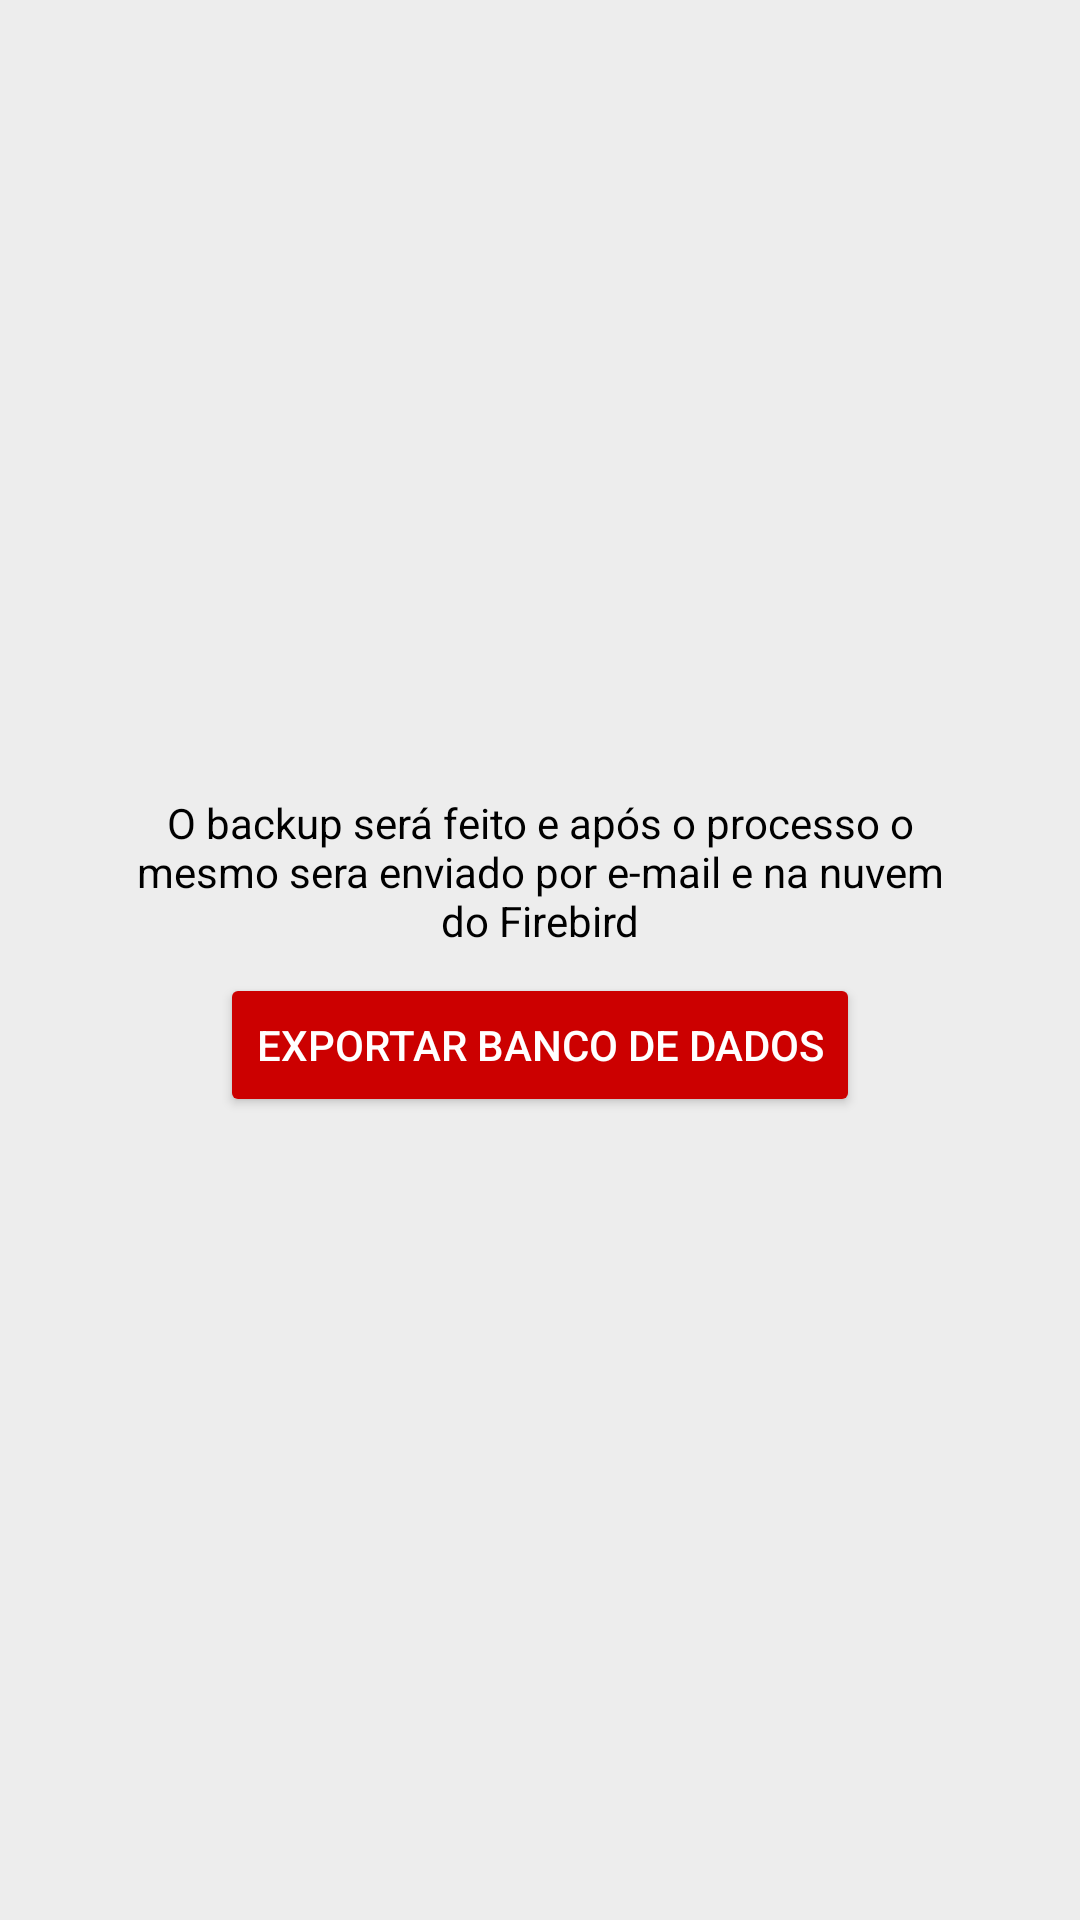

The Android layout XML behind this screen, and the referenced resources:
<!-- AndroidManifest.xml: application theme AppTheme -->
<!-- res/layout/tela_exportar.xml -->
<?xml version="1.0" encoding="utf-8"?>
<android.support.constraint.ConstraintLayout xmlns:android="http://schemas.android.com/apk/res/android"
    xmlns:app="http://schemas.android.com/apk/res-auto"
    xmlns:tools="http://schemas.android.com/tools"
    android:layout_width="match_parent"
    android:layout_height="match_parent"
    android:background="#ededed"
    tools:layout_editor_absoluteY="25dp">

    <android.support.constraint.ConstraintLayout
        android:layout_width="300dp"
        android:layout_height="300dp"

        android:layout_marginStart="8dp"
        android:layout_marginLeft="8dp"
        android:layout_marginTop="8dp"
        android:layout_marginEnd="8dp"
        android:layout_marginRight="8dp"
        android:layout_marginBottom="8dp"
        android:padding="12dp"
        app:layout_constraintBottom_toBottomOf="parent"
        app:layout_constraintEnd_toEndOf="parent"
        app:layout_constraintStart_toStartOf="parent"
        app:layout_constraintTop_toTopOf="parent"
        app:layout_constraintVertical_bias="0.454">

        <ProgressBar
            android:id="@+id/progressBar2"
            style="@android:style/Widget.DeviceDefault.Light.ProgressBar"
            android:layout_width="wrap_content"
            android:layout_height="wrap_content"
            android:layout_marginStart="8dp"
            android:layout_marginLeft="8dp"
            android:layout_marginTop="8dp"
            android:layout_marginEnd="8dp"
            android:layout_marginRight="8dp"
            android:layout_marginBottom="8dp"
            android:max="5"
            android:visibility="gone"
            app:layout_constraintBottom_toTopOf="@+id/tvStatus"
            app:layout_constraintEnd_toEndOf="parent"
            app:layout_constraintHorizontal_bias="0.5"
            app:layout_constraintStart_toStartOf="parent"
            app:layout_constraintTop_toTopOf="parent"
            app:layout_constraintVertical_chainStyle="packed" />


        <TextView
            android:id="@+id/textView3"
            android:layout_width="wrap_content"
            android:layout_height="wrap_content"
            android:layout_marginTop="8dp"
            android:gravity="center"
            android:text="O backup será feito e após o processo o mesmo sera enviado por e-mail e na nuvem do Firebird"
            android:textColor="#000000"
            app:layout_constraintBottom_toTopOf="@+id/bt_exportar"
            app:layout_constraintEnd_toEndOf="parent"
            app:layout_constraintHorizontal_bias="0.5"
            app:layout_constraintStart_toStartOf="parent"
            app:layout_constraintTop_toBottomOf="@+id/tvStatus" />

        <Button
            android:id="@+id/bt_exportar"
            style="@style/Widget.AppCompat.Button.Colored"
            android:layout_width="wrap_content"
            android:layout_height="wrap_content"
            android:layout_marginStart="8dp"
            android:layout_marginLeft="8dp"
            android:layout_marginTop="8dp"
            android:layout_marginEnd="8dp"
            android:layout_marginRight="8dp"
            android:layout_marginBottom="8dp"
            android:onClick="exportar"
            android:text="@string/exportar"
            app:layout_constraintBottom_toBottomOf="parent"
            app:layout_constraintEnd_toEndOf="parent"
            app:layout_constraintHorizontal_bias="0.5"
            app:layout_constraintStart_toStartOf="parent"
            app:layout_constraintTop_toBottomOf="@+id/textView3" />

        <TextView
            android:id="@+id/tvStatus"
            android:layout_width="wrap_content"
            android:layout_height="19dp"
            android:layout_marginStart="8dp"
            android:layout_marginLeft="8dp"
            android:layout_marginTop="8dp"
            android:layout_marginEnd="8dp"
            android:layout_marginRight="8dp"
            android:textStyle="italic"
            app:layout_constraintBottom_toTopOf="@+id/textView3"
            app:layout_constraintEnd_toEndOf="parent"
            app:layout_constraintHorizontal_bias="0.5"
            app:layout_constraintStart_toStartOf="parent"
            app:layout_constraintTop_toBottomOf="@+id/progressBar2" />

    </android.support.constraint.ConstraintLayout>
</android.support.constraint.ConstraintLayout>
<!-- resources referenced by this layout -->
<resources>
  <string name="exportar">Exportar Banco de Dados</string>
  <style name="AppTheme" parent="Theme.AppCompat.Light.DarkActionBar">
          
          <item name="colorPrimary">@color/colorPrimary</item>
          <item name="colorPrimaryDark">@color/colorPrimaryDark</item>
          <item name="colorAccent">@color/colorAccent</item>
          <item name="windowActionBar">false</item>
          <item name="windowNoTitle">true</item>
      </style>
  <color name="colorPrimary">#002696</color>
  <color name="colorPrimaryDark">#001969</color>
  <color name="colorAccent">#ffcc0000</color>
</resources>
